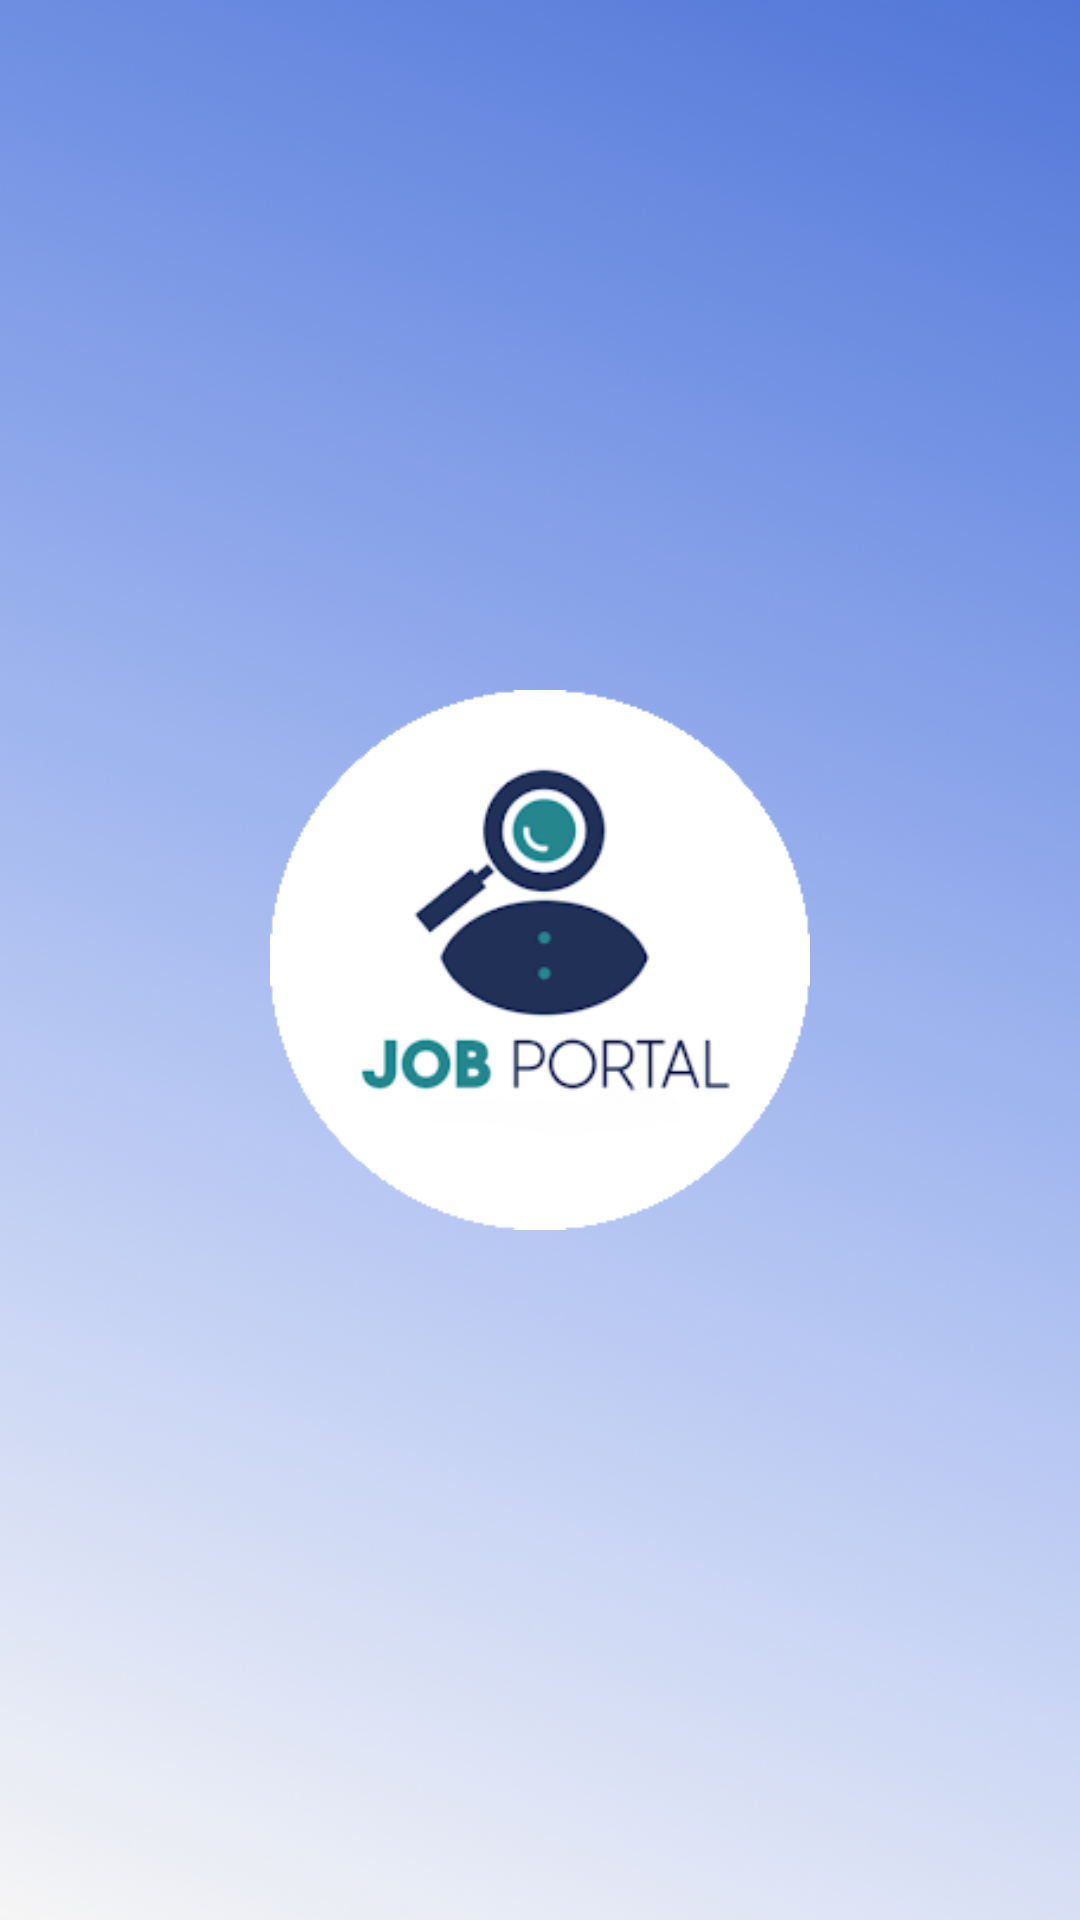

The Android layout XML behind this screen, and the referenced resources:
<!-- AndroidManifest.xml: application theme Theme.Job_portal -->
<!-- res/layout/activity_splash.xml -->
<?xml version="1.0" encoding="utf-8"?>
<LinearLayout xmlns:android="http://schemas.android.com/apk/res/android"
    xmlns:app="http://schemas.android.com/apk/res-auto"
    xmlns:tools="http://schemas.android.com/tools"
    android:layout_width="match_parent"
    android:layout_height="match_parent"
    android:gravity="center"
    android:background="@drawable/theme"
    tools:context=".Activities.SplashActivity">

    <ImageView
        android:src="@drawable/appicon"
        android:id="@+id/imageview"
        android:layout_width="180dp"
        android:layout_height="180dp"/>

</LinearLayout>
<!-- resources referenced by this layout -->
<resources>
  <!-- drawable appicon: png bitmap (drawable, 20914 bytes) -->
  <!-- drawable theme: png bitmap (drawable, 316788 bytes) -->
  <style name="Theme.Job_portal" parent="Base.Theme.Job_portal" />
  <style name="Base.Theme.Job_portal" parent="Theme.Material3.DayNight.NoActionBar">
          
          
      </style>
</resources>
